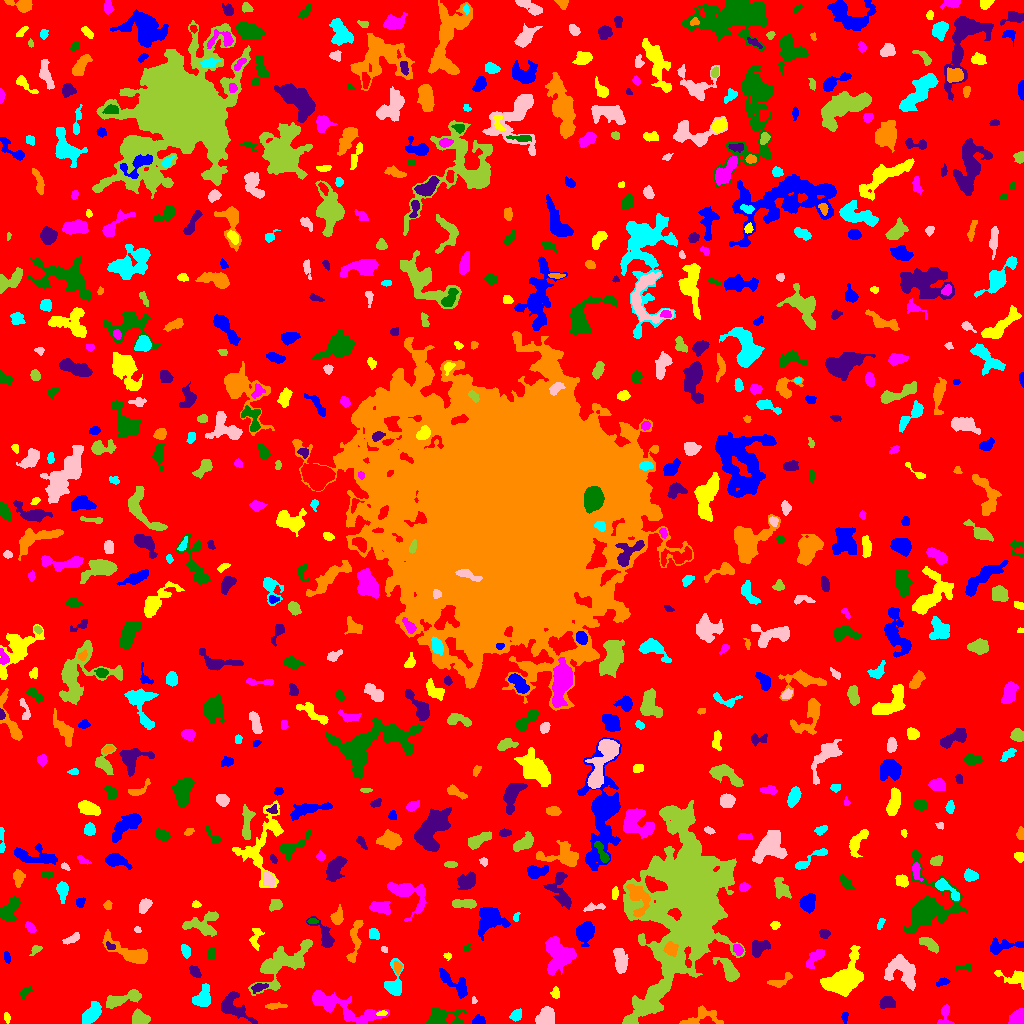

The table this chart was drawn from, first rows:
ID, X, Y, A, B, theta, total_flux, mu_max, mu_median, mu_mean, R_fwhm, R_e, R10, R90, x_start, x_end, y_start, y_end, area, greylevel
0, 509.5, 519.3, 305.4, 298, 0.6617, 1320173, 13.0, 1.0, 1.701, 49.63, 218.6, 79.87, 368.8, 0, 1023, 0, 1023, 776095, 1.701
1, 844.6, 7.699, 1.9, 1.364, -1.549, 83.0, 5.0, 1.0, 1.239, 1.784, 1.954, 0.5642, 3.29, 841, 848, 0, 11, 67, 6.239
2, 6.674, 6.512, 2.005, 1.261, -1.371, 86.0, 5.0, 1.0, 1.365, 1.954, 1.871, 0.5642, 3.241, 4, 10, 0, 11, 63, 6.365
3, 1016, 5.524, 4.349, 2.811, 0.7545, 1608, 15.0, 8.0, 7.96, 5.944, 4.442, 1.784, 6.747, 1008, 1023, 0, 15, 202, 11.96
4, 457.3, 1.0, 2.005, 1.037, 0.03001, 102.0, 6.0, 2.0, 2.684, 2.394, 1.693, 0.5642, 2.706, 452, 462, 0, 4, 38, 10.68
5, 232.6, 16.06, 8.875, 4.835, -0.6211, 1524, 12.0, 3.0, 3.402, 4.853, 5.971, 2.111, 10.22, 221, 257, 0, 32, 448, 7.402
6, 700.3, 5.718, 10.51, 4.402, 0.2146, 951.0, 10.0, 3.0, 2.963, 4.068, 5.14, 1.784, 8.63, 679, 723, 0, 18, 321, 6.963
7, 516.1, 8.312, 2.707, 2.157, 0.8991, 285.0, 6.0, 2.0, 2.355, 4.107, 2.985, 1.262, 4.754, 509, 521, 2, 15, 121, 7.355
8, 545.6, 6.925, 4.645, 3.474, 0.892, 1791, 13.0, 6.0, 6.374, 6.604, 5.14, 2.034, 7.899, 535, 554, 0, 17, 281, 10.37
9, 139.2, 5.211, 3.979, 3.217, -0.3076, 1061, 10.0, 5.0, 4.958, 6.05, 4.442, 1.784, 6.91, 132, 150, 0, 15, 214, 9.958
10, 776.5, 5.626, 3.745, 3.225, 0.05782, 823.0, 10.0, 3.0, 3.626, 5.202, 4.146, 1.596, 6.555, 766, 784, 0, 16, 227, 8.626
11, 478.1, 2.775, 2.632, 2.085, 0.02875, 298.0, 7.0, 2.0, 2.838, 3.29, 2.764, 1.128, 4.618, 472, 485, 0, 9, 105, 7.838
12, 382.1, 10.48, 2.577, 1.167, 0.1408, 115.0, 6.0, 2.0, 2.13, 2.394, 2.111, 0.7979, 3.568, 376, 387, 8, 13, 54, 9.13
13, 944.5, 5.183, 6.139, 3.183, 1.348, 327.0, 9.0, 2.0, 2.031, 2.523, 3.09, 0.9772, 5.352, 937, 954, 0, 19, 161, 7.031
14, 439.1, 6.81, 8.04, 3.939, 0.1979, 1488, 12.0, 3.0, 4.156, 5.754, 5.412, 2.111, 8.938, 426, 466, 0, 16, 358, 8.156
15, 887, 20.64, 3.909, 2.759, 0.0425, 676.0, 7.0, 4.0, 3.885, 5.499, 4.184, 1.693, 6.383, 879, 895, 15, 27, 174, 7.885
16, 273.9, 17.09, 4.841, 1.078, 0.02185, 194.0, 6.0, 1.0, 1.702, 3.192, 2.646, 0.9772, 4.583, 265, 287, 14, 21, 114, 6.702
17, 91.88, 10.13, 5.764, 2.96, 0.85, 1571, 12.0, 5.0, 5.084, 6.531, 5.232, 2.034, 8.156, 82, 101, 0, 22, 309, 10.08
18, 473.6, 22.69, 1.698, 1.272, -1.509, 75.0, 4.0, 2.0, 2.083, 2.764, 1.784, 0.5642, 2.821, 472, 477, 20, 27, 36, 10.08
19, 121.2, 24.18, 10.84, 2.72, 0.2969, 1267, 8.0, 3.0, 3.519, 7.313, 5.836, 2.257, 9.115, 106, 141, 15, 34, 360, 7.519
20, 612.6, 34.05, 2.352, 2.117, 0.1294, 328.0, 8.0, 3.0, 3.685, 3.478, 2.764, 1.128, 4.549, 608, 618, 29, 39, 89, 7.685
21, 454.6, 39.64, 10.66, 3.344, -0.7004, 1008, 8.0, 3.0, 2.897, 5.836, 5.67, 2.111, 9.097, 439, 467, 25, 55, 348, 6.897
22, 555.6, 30.36, 2.615, 1.849, -1.503, 402.0, 11.0, 4.0, 4.621, 3.141, 2.706, 0.9772, 4.442, 550, 559, 25, 37, 87, 8.621
23, 338.4, 17.23, 21.3, 4.748, -0.3539, 3160, 12.0, 3.0, 3.599, 7.024, 8.575, 3.038, 14.26, 312, 389, 0, 33, 878, 7.599
24, 24.71, 31.25, 3.153, 1.76, 0.7046, 204.0, 6.0, 2.0, 2.147, 3.432, 2.877, 0.9772, 4.549, 20, 32, 25, 37, 95, 7.147
25, 258.4, 35.88, 3.818, 1.837, 0.2811, 186.0, 4.0, 1.0, 1.576, 4.222, 3.038, 1.128, 4.951, 251, 268, 30, 40, 118, 8.576
26, 780.5, 42.46, 7.036, 2.419, 0.4088, 441.0, 6.0, 2.0, 2.579, 5.046, 4.029, 1.596, 6.308, 767, 792, 36, 51, 171, 6.579
27, 202.9, 24.74, 4.921, 3.709, 1.087, 1587, 14.0, 4.0, 5.38, 5.528, 4.787, 1.871, 7.939, 192, 210, 17, 40, 295, 9.38
28, 901.7, 54.08, 8.508, 6.381, -0.7453, 2159, 9.0, 3.0, 3.551, 7.421, 7.378, 2.821, 11.91, 884, 915, 33, 69, 608, 7.551
29, 729.3, 52.55, 5.973, 3.042, -0.9729, 1145, 10.0, 3.0, 3.556, 5.944, 4.853, 1.954, 8.019, 712, 739, 42, 66, 322, 9.556
30, 153.2, 38.11, 8.536, 3.302, -1.087, 1844, 10.0, 5.0, 4.74, 7.878, 6.077, 2.459, 9.441, 141, 165, 21, 51, 389, 8.74
31, 941.9, 41.57, 3.075, 1.448, 0.2758, 181.0, 5.0, 2.0, 2.011, 3.385, 2.585, 0.9772, 4.068, 936, 950, 37, 46, 90, 7.011
32, 1015, 45.81, 7.273, 3.26, -0.1891, 841.0, 10.0, 3.0, 3.324, 4.514, 4.297, 1.596, 7.464, 994, 1023, 34, 53, 253, 7.324
33, 559.8, 68.86, 8.429, 7.043, -1.283, 2706, 11.0, 3.0, 3.79, 7.092, 7.858, 2.985, 12.87, 545, 576, 48, 87, 714, 7.79
34, 965, 56.15, 4.826, 1.537, 0.07507, 158.0, 6.0, 2.0, 1.816, 2.459, 2.706, 0.7979, 4.618, 955, 971, 53, 60, 87, 7.816
35, 195, 51.82, 3.041, 1.961, -0.8328, 309.0, 6.0, 2.0, 2.664, 4.26, 3.141, 1.262, 4.951, 189, 201, 46, 58, 116, 8.664
36, 397.6, 55.91, 2.804, 1.847, -1.447, 175.0, 4.0, 2.0, 2.011, 4.107, 2.821, 1.128, 4.478, 394, 402, 49, 63, 87, 9.011
37, 394.7, 39.21, 9.551, 4.062, 1.542, 898.0, 9.0, 2.0, 2.746, 3.909, 5.078, 1.784, 8.649, 384, 403, 28, 65, 327, 6.746
38, 620.5, 63.34, 7.016, 3.063, -1.434, 1243, 10.0, 4.0, 4.257, 6.482, 5.614, 2.111, 8.5, 613, 628, 50, 75, 292, 7.257
39, 282.4, 59.99, 17.98, 7.015, 0.6788, 3468, 9.0, 3.0, 3.383, 9.508, 9.641, 3.742, 15.51, 248, 312, 28, 84, 1025, 7.383
40, 428.5, 64.23, 4.143, 3.335, -0.9917, 3053, 27.0, 11.0, 11.61, 5.585, 4.787, 1.954, 7.611, 420, 437, 55, 73, 263, 16.61
41, 6.52, 66.7, 2.702, 1.31, -1.34, 100.0, 3.0, 1.0, 1.389, 3.09, 2.257, 0.9772, 3.7, 4, 10, 60, 72, 72, 6.389
42, 447.3, 67.58, 1.714, 1.397, -0.1636, 83.0, 5.0, 1.5, 1.66, 2.111, 1.871, 0.5642, 3.038, 443, 451, 63, 71, 50, 6.66
43, 814.9, 65.85, 6.084, 2.617, 0.8262, 1031, 11.0, 5.0, 4.84, 4.549, 4.687, 1.784, 7.247, 806, 824, 55, 74, 213, 7.84
44, 211.5, 70.17, 3.268, 1.984, 1.404, 281.0, 5.0, 3.0, 2.782, 4.334, 3.29, 1.262, 4.983, 207, 215, 64, 76, 101, 6.782
45, 759.4, 75.85, 5.002, 3.332, 0.5373, 924.0, 8.0, 4.0, 3.85, 6.408, 4.886, 1.954, 7.506, 752, 770, 66, 83, 240, 7.85
46, 670.4, 74.64, 3.296, 2.995, -0.7654, 698.0, 9.0, 4.0, 4.23, 4.652, 3.909, 1.493, 6.155, 663, 678, 67, 82, 165, 22.23
47, 185.6, 73.15, 3.091, 1.838, -1.252, 283.0, 6.0, 2.0, 2.504, 4.068, 2.985, 1.128, 4.82, 181, 190, 65, 79, 113, 7.504
48, 384.1, 74.4, 1.627, 1.257, -0.3116, 93.0, 6.0, 2.0, 2.214, 2.326, 1.784, 0.5642, 2.877, 381, 387, 71, 77, 42, 8.214
49, 35.57, 73.99, 3.052, 1.886, 0.6221, 174.0, 4.0, 2.0, 2.096, 4.222, 2.877, 1.128, 4.514, 29, 42, 68, 78, 83, 6.096
50, 520.8, 75.51, 5.399, 2.475, -1.438, 375.0, 6.0, 3.0, 3.125, 5.202, 3.7, 1.493, 5.585, 514, 525, 65, 87, 120, 6.125
51, 1001, 77.17, 8.582, 2.792, 0.1407, 912.0, 10.0, 2.0, 3.123, 4.37, 4.787, 1.693, 8.234, 990, 1023, 69, 86, 292, 7.123
52, 844.6, 45.47, 12.22, 7.317, 0.8314, 3796, 8.0, 4.0, 3.954, 13.01, 9.934, 3.949, 15.16, 820, 863, 27, 78, 960, 7.954
53, 738.2, 73.96, 2.709, 1.978, -1.057, 382.0, 8.0, 3.0, 3.782, 3.868, 2.877, 1.128, 4.72, 733, 743, 68, 79, 101, 11.78
54, 466.3, 75.28, 1.74, 1.343, 0.534, 126.0, 7.0, 2.0, 2.864, 2.185, 1.784, 0.5642, 2.985, 464, 470, 73, 80, 44, 10.86
55, 110.9, 76.58, 2.216, 1.502, -0.2377, 149.0, 5.0, 2.0, 2.328, 2.877, 2.257, 0.7979, 3.613, 106, 115, 74, 82, 64, 10.33
56, 355, 85.29, 12.58, 2.595, 1.415, 834.0, 6.0, 3.0, 2.708, 7.114, 5.642, 2.185, 8.704, 346, 363, 61, 103, 308, 6.708
57, 374.6, 90.26, 3.049, 1.583, -1.079, 98.0, 3.0, 1.0, 0.8829, 3.241, 2.706, 1.128, 4.146, 369, 379, 84, 95, 111, 5.883
58, 71.52, 84.67, 4.786, 1.885, 0.4658, 282.0, 4.0, 2.0, 2.256, 5.642, 3.742, 1.493, 5.557, 62, 79, 79, 91, 125, 6.256
59, 929.7, 79.21, 5.315, 2.468, -0.6036, 1012, 9.0, 5.0, 5.137, 5.89, 4.583, 1.871, 7.024, 919, 938, 70, 86, 197, 9.137
... 667 more rows
